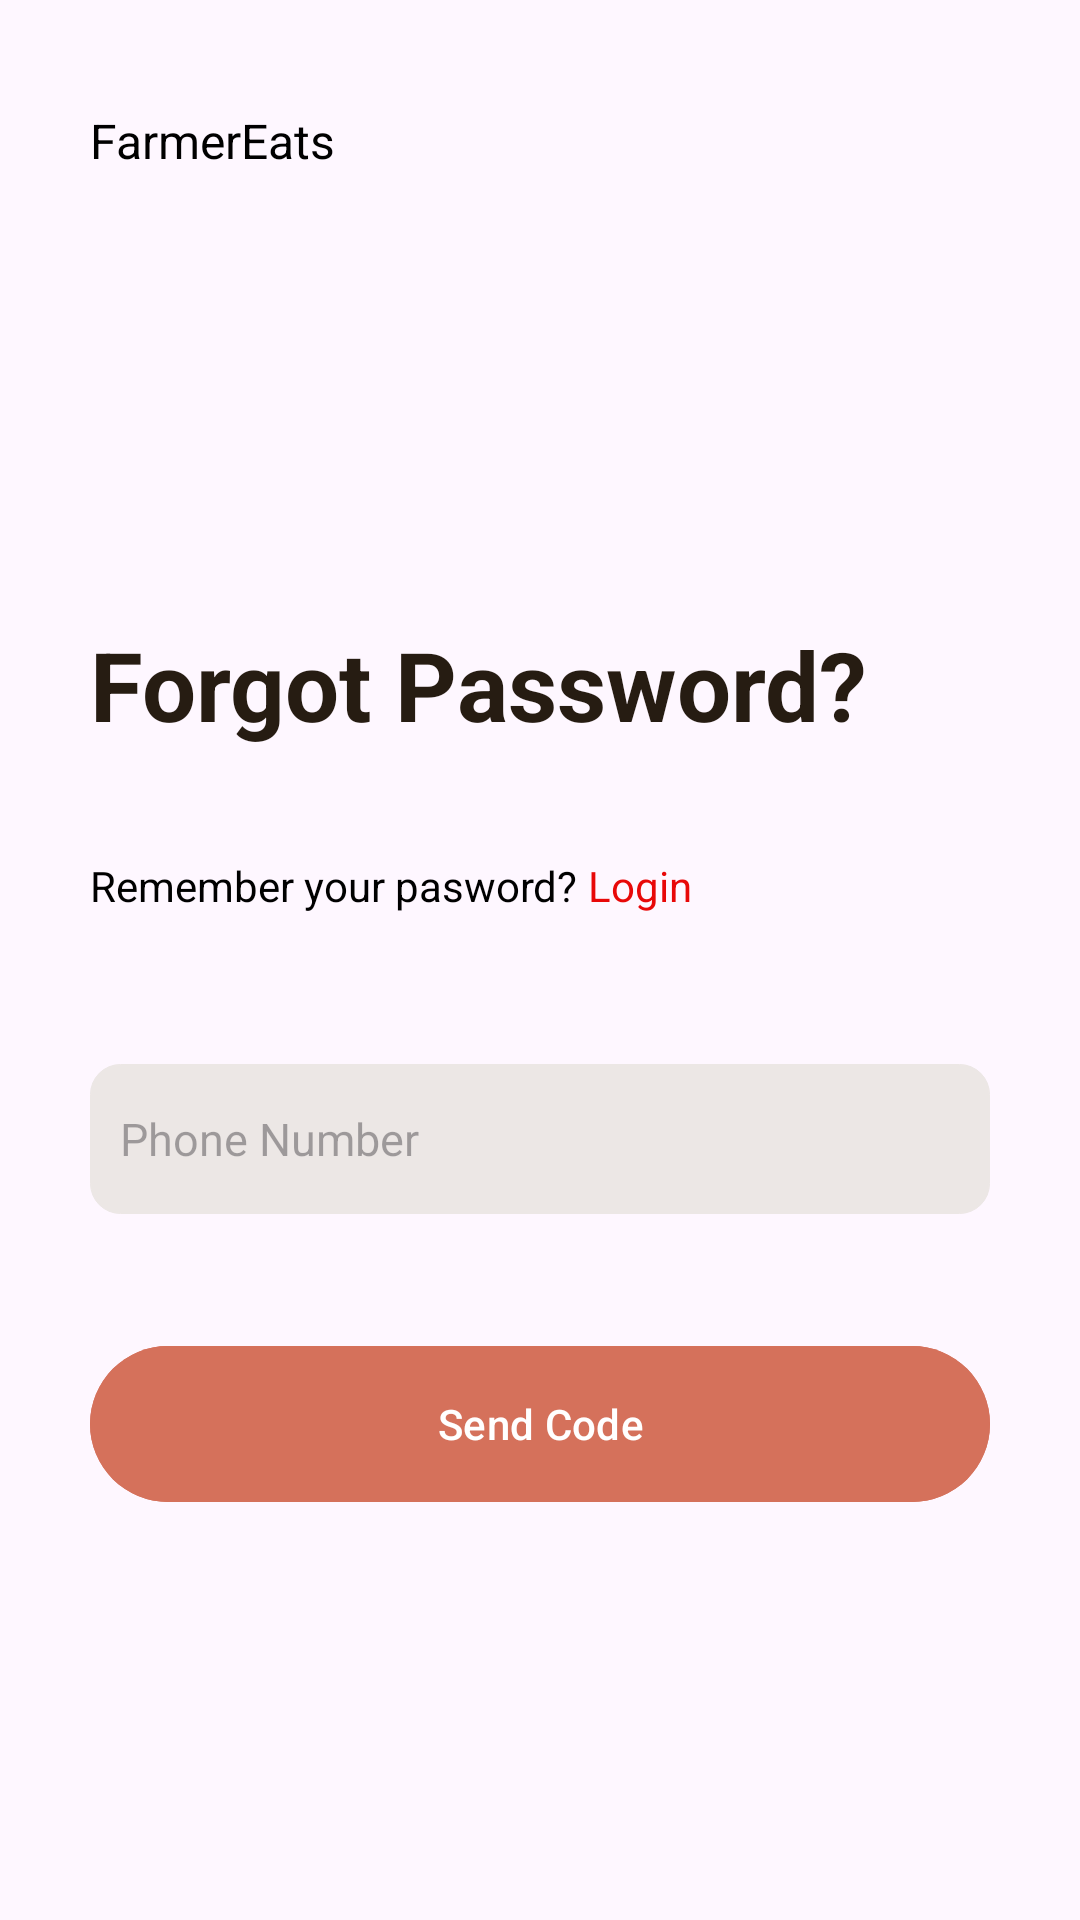

The Android layout XML behind this screen, and the referenced resources:
<!-- AndroidManifest.xml: application theme Theme.UserLoginDetails -->
<!-- res/layout/fragment_forgot.xml -->
<?xml version="1.0" encoding="utf-8"?>
<RelativeLayout xmlns:android="http://schemas.android.com/apk/res/android"
    xmlns:tools="http://schemas.android.com/tools"
    android:layout_width="match_parent"
    android:layout_height="match_parent"
    xmlns:app="http://schemas.android.com/apk/res-auto"
    tools:context=".ForgotFragment">

    <LinearLayout
        android:layout_width="match_parent"
        android:layout_height="wrap_content"
        android:orientation="vertical"
        >
    <TextView
        android:layout_width="match_parent"
        android:layout_height="wrap_content"
        android:text="FarmerEats"
        android:textColor="#000000"
        android:layout_marginTop="36sp"
        android:layout_marginLeft="30sp"
        android:textSize="16dp"
        />

        <TextView
            android:layout_width="match_parent"
            android:layout_height="wrap_content"
            android:text="Forgot Password?"
            android:textColor="#261C12"
            android:textStyle="bold"
            android:layout_marginTop="149sp"
            android:layout_marginLeft="30sp"
            android:textSize="32dp"
            />
       <LinearLayout
           android:layout_width="match_parent"
           android:layout_height="wrap_content"
           android:orientation="horizontal"
           android:layout_marginTop="36sp"
           android:layout_marginLeft="30sp"
           >
           <TextView
               android:layout_width="wrap_content"
               android:layout_height="wrap_content"
               android:text="Remember your pasword? "
               android:textColor="#000000"
               android:textSize="14sp"
               />
           <TextView
               android:layout_width="wrap_content"
               android:layout_height="wrap_content"
               android:text="Login"
               android:textColor="#E80808"
               android:textSize="14sp"
               />
       </LinearLayout>
        <RelativeLayout
            android:layout_width="match_parent"
            android:layout_height="wrap_content"
            android:layout_marginRight="30dp"
            android:layout_marginLeft="30dp"
            android:layout_marginTop="50sp"
            app:cardCornerRadius="10dp"
            android:backgroundTint="#ECE7E5"
            android:background="@drawable/edit_back"
            >
            <EditText
                android:layout_width="match_parent"
                android:layout_height="50dp"
                android:hint="Phone Number"
                android:paddingStart="10dp"
                android:textSize="15dp"
                android:padding="5dp"
                android:inputType="number"
                android:id="@+id/forgotNumber"
                android:drawableStart="@drawable/baseline_phone"
                android:textColor="#261C12"
                android:background="@drawable/back"
                />
        </RelativeLayout>
        <com.google.android.material.button.MaterialButton
            android:layout_width="match_parent"
            android:layout_height="60dp"
            android:text="Send Code"
            android:textColor="#fff"
            android:backgroundTint="#D5715B"
            android:id="@+id/forgotNumButton1"
            android:layout_marginRight="30dp"
            android:layout_marginLeft="30dp"
            android:layout_marginTop="40dp"
            />
    </LinearLayout>
</RelativeLayout>
<!-- resources referenced by this layout -->
<resources>
  <!-- drawable back (drawable) -->
  <?xml version="1.0" encoding="utf-8"?>
  <shape xmlns:android="http://schemas.android.com/apk/res/android"
      android:shape="rectangle">
      
      <solid android:color="@android:color/transparent" />
  </shape>
  <!-- drawable edit_back (drawable) -->
  <?xml version="1.0" encoding="utf-8"?>
  <shape xmlns:android="http://schemas.android.com/apk/res/android">
  
  
      <corners  android:radius="10dp" />
      <stroke android:color="#261C12"
          android:width=".1dp"
           />
  </shape>
  <style name="Theme.UserLoginDetails" parent="Base.Theme.UserLoginDetails" />
  <style name="Base.Theme.UserLoginDetails" parent="Theme.Material3.DayNight.NoActionBar">
          
          
      </style>
</resources>
